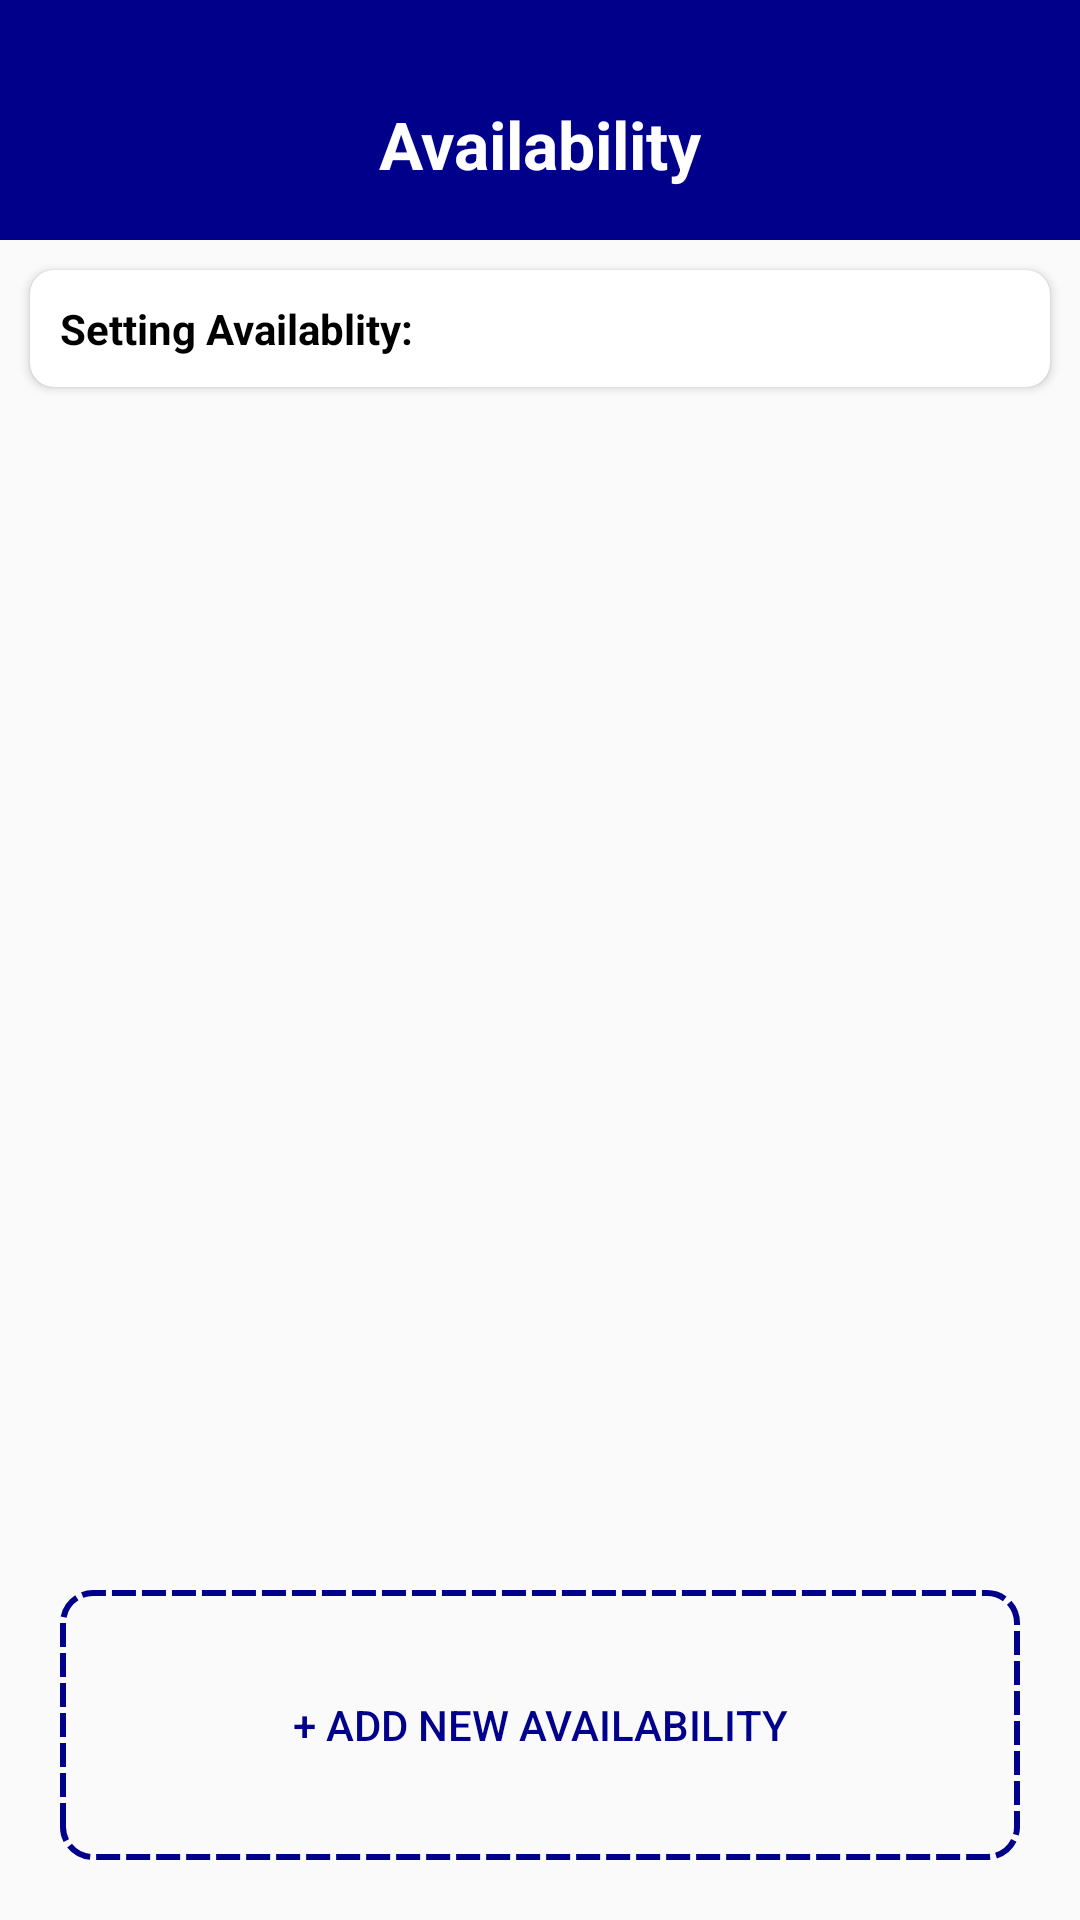

Layout XML and referenced resources for this Android screen:
<!-- AndroidManifest.xml: application theme Theme.UIUXEasefix -->
<!-- res/layout/fragment_avability.xml -->
<?xml version="1.0" encoding="utf-8"?>
<RelativeLayout xmlns:android="http://schemas.android.com/apk/res/android"
    xmlns:tools="http://schemas.android.com/tools"
    android:layout_width="match_parent"
    android:layout_height="match_parent"
    xmlns:app="http://schemas.android.com/apk/res-auto"
    tools:context=".Fragments.Avability">

    <RelativeLayout
        android:layout_width="match_parent"
        android:layout_alignParentTop="true"
        android:id="@+id/toolbar"
        android:background="@color/color_dark_blue"
        android:layout_height="80dp">

        
        <RelativeLayout
            android:layout_width="match_parent"
            android:id="@+id/TopView"
            android:layout_alignParentBottom="true"
            android:layout_marginBottom="10dp"
            android:layout_height="wrap_content">

            <LinearLayout
                android:layout_width="wrap_content"
                android:orientation="horizontal"
                android:id="@+id/btn_image"
                android:layout_alignParentStart="true"
                android:layout_height="wrap_content">
                <ImageView
                    android:layout_width="44dp"
                    android:layout_marginEnd="10dp"
                    android:id="@+id/backbtn"
                    android:background="@drawable/baseline_arrow_back_24"
                    android:layout_height="44dp"/>



            </LinearLayout>
            <LinearLayout
                android:layout_width="wrap_content"
                android:orientation="horizontal"
                android:layout_marginEnd="10dp"
                android:layout_centerInParent="true"
                android:layout_height="wrap_content">
                <TextView
                    android:layout_width="wrap_content"
                    android:textColor="@color/white"
                    android:gravity="center_vertical"
                    android:textStyle="bold"
                    android:layout_height="match_parent"
                    android:textSize="22sp"
                    android:text="Availability"/>

            </LinearLayout>


        </RelativeLayout>
        







    </RelativeLayout>
    <androidx.cardview.widget.CardView
        android:layout_width="match_parent"
        android:layout_height="wrap_content"
        android:id="@+id/textcard"
        android:layout_margin="10dp"
        app:cardCornerRadius="8dp"
        android:background="@color/color_dark_blue"
        android:orientation="horizontal"
        android:layout_below="@+id/toolbar"
        >



<TextView
    android:layout_width="match_parent"
    android:layout_height="wrap_content"
    android:textColor="@color/black"
    android:textStyle="bold"
    android:layout_margin="10dp"
    android:text="Setting Availablity:"
    />


    </androidx.cardview.widget.CardView>

    <androidx.recyclerview.widget.RecyclerView
        android:layout_width="match_parent"
        android:layout_height="match_parent"
        android:id="@+id/setting_availabilityrecycle"
        android:layout_below="@+id/textcard"
        tools:listitem="@layout/cardavailabilityfroalldays"
        android:layout_above="@+id/ADDAVAILABILITYBTN"
        />


    <Button
        android:layout_width="match_parent"
        android:layout_height="90dp"
        android:id="@+id/ADDAVAILABILITYBTN"
        android:layout_alignParentBottom="true"
        android:layout_marginStart="20dp"
        android:layout_marginTop="20dp"
        android:layout_marginEnd="20dp"
        android:layout_marginBottom="20dp"
        android:background="@drawable/button_shape"
        android:text="+ ADD NEW AVAILABILITY"
        android:textColor="@color/color_dark_blue" />

</RelativeLayout>
<!-- res/layout/cardavailabilityfroalldays.xml (included above) -->
<?xml version="1.0" encoding="utf-8"?>
<androidx.cardview.widget.CardView xmlns:android="http://schemas.android.com/apk/res/android"
    android:layout_width="match_parent"
    xmlns:app="http://schemas.android.com/apk/res-auto"
    app:cardCornerRadius="10dp"
    android:layout_margin="10dp"
    android:layout_height="wrap_content">

    <RelativeLayout
        android:layout_width="match_parent"
        android:layout_height="wrap_content"
        android:padding="16dp"
        >


        <TextView
            android:id="@+id/dayTextView"
            android:layout_width="wrap_content"
            android:layout_height="wrap_content"
            android:layout_alignParentStart="true"
            android:layout_alignParentTop="true"
            android:layout_marginStart="13dp"
            android:layout_marginTop="8dp"
            android:layout_marginBottom="20dp"
            android:text="Monday"
            android:textColor="@android:color/black"
            android:textSize="18sp" />

        <androidx.appcompat.widget.SwitchCompat
            android:id="@+id/daySwitch"
            android:layout_width="wrap_content"
            android:layout_height="wrap_content"
            android:layout_toEndOf="@+id/dayTextView"
            android:layout_marginTop="8dp"

            android:thumbTint="@color/color_dark_blue"

            />



        <ImageView
            android:id="@+id/checkimage"
            android:layout_width="24dp"
            android:layout_height="24dp"
            android:layout_marginTop="8dp"
            android:src="@drawable/baseline_check_circle_outline_24"
            android:layout_below="@id/dayTextView"

            android:layout_marginEnd="2dp"/>

        
        <TextView
            android:id="@+id/availableTextView"
            android:layout_width="wrap_content"
            android:layout_height="wrap_content"
            android:text="Available All Day"
            android:textSize="16sp"
            android:layout_toEndOf="@+id/checkimage"
            android:textColor="@android:color/black"
            android:layout_below="@id/dayTextView"
            android:layout_marginTop="8dp"/>

        <View
            android:layout_width="match_parent"
            android:layout_marginTop="15dp"
            android:id="@+id/lineview"
            android:background="#B5B1B1"

            android:layout_below="@+id/availableTextView"
            android:layout_height="1dp"/>












        <LinearLayout
            android:layout_width="match_parent"
            android:layout_height="wrap_content"
            android:id="@+id/timeline"
            android:layout_marginTop="20dp"
            android:layout_below="@+id/checkimage"
            android:orientation="horizontal">

            <TextView
                android:layout_width="wrap_content"
                android:layout_height="wrap_content"
                android:text="From:"
                android:id="@+id/fromtitle"
                android:textSize="14sp"
                android:textColor="@android:color/black"
                android:layout_marginTop="10dp"
                />


            <TextView
                android:id="@+id/fromTimeTextView"
                android:layout_width="0dp"
                android:layout_weight="1"
                android:layout_height="wrap_content"
                android:text="10:00 am"
                android:textSize="14sp"
                android:layout_marginStart="3dp"
                android:textColor="@color/color_dark_blue"
                android:layout_marginTop="10dp"
                />

            <TextView

                android:layout_width="wrap_content"
                android:textAlignment="viewEnd"
                android:textSize="14sp"
                android:id="@+id/totitle"
                android:textColor="@android:color/black"
                android:layout_height="wrap_content"
                android:text="To:"
                android:layout_marginTop="8dp" />

            
            <TextView
                android:id="@+id/toTimeTextView"
                android:layout_width="0dp"
                android:layout_weight="0.30"
                android:textAlignment="viewEnd"
                android:paddingEnd="10dp"
                android:layout_height="wrap_content"
                android:text="12:00 am"
                android:textSize="14sp"
                android:textColor="@color/color_dark_blue"
                android:layout_marginTop="8dp" />
        </LinearLayout>


        
        <ImageView
            android:id="@+id/editIcon"
            android:layout_width="24dp"
            android:layout_height="24dp"
            android:layout_marginTop="8dp"
            android:src="@drawable/baseline_edit_24"
            android:layout_toStartOf="@id/daySwitch"
            android:layout_alignParentEnd="true"
            android:layout_marginEnd="16dp"/>

        
        <ImageView
            android:id="@+id/deleteIcon"
            android:layout_width="24dp"
            android:layout_height="24dp"
            android:src="@drawable/baseline_delete_24"
            android:layout_toStartOf="@id/editIcon"
            android:layout_marginTop="8dp"
            android:layout_marginEnd="16dp"/>

    </RelativeLayout>


</androidx.cardview.widget.CardView>
<!-- resources referenced by this layout -->
<resources>
  <color name="black">#000000</color>
  <color name="color_dark_blue">#00008B</color>
  <color name="white">#ffffff</color>
  <!-- drawable baseline_check_circle_outline_24 (drawable) -->
  <vector android:height="24dp" android:tint="#000087"
      android:viewportHeight="24" android:viewportWidth="24"
      android:width="24dp" xmlns:android="http://schemas.android.com/apk/res/android">
      <path android:fillColor="@android:color/white" android:pathData="M16.59,7.58L10,14.17l-3.59,-3.58L5,12l5,5 8,-8zM12,2C6.48,2 2,6.48 2,12s4.48,10 10,10 10,-4.48 10,-10S17.52,2 12,2zM12,20c-4.42,0 -8,-3.58 -8,-8s3.58,-8 8,-8 8,3.58 8,8 -3.58,8 -8,8z"/>
  </vector>
  <!-- drawable baseline_delete_24 (drawable) -->
  <vector android:height="24dp" android:tint="#8FCCF3"
      android:viewportHeight="24" android:viewportWidth="24"
      android:width="24dp" xmlns:android="http://schemas.android.com/apk/res/android">
      <path android:fillColor="@android:color/white" android:pathData="M6,19c0,1.1 0.9,2 2,2h8c1.1,0 2,-0.9 2,-2V7H6v12zM19,4h-3.5l-1,-1h-5l-1,1H5v2h14V4z"/>
  </vector>
  <!-- drawable button_shape (drawable) -->
  <?xml version="1.0" encoding="utf-8"?>
  <shape xmlns:android="http://schemas.android.com/apk/res/android">
      <corners android:radius="10dp"/>
      <stroke
          android:width="2dp"
          android:color="@color/color_dark_blue"
      android:dashWidth="8dp"
      android:dashGap="2dp" />
  
  </shape>
  <style name="Theme.UIUXEasefix" parent="Base.Theme.UIUXEasefix" />
  <style name="Base.Theme.UIUXEasefix" parent="Theme.AppCompat.DayNight.NoActionBar">
          
          
      </style>
</resources>
